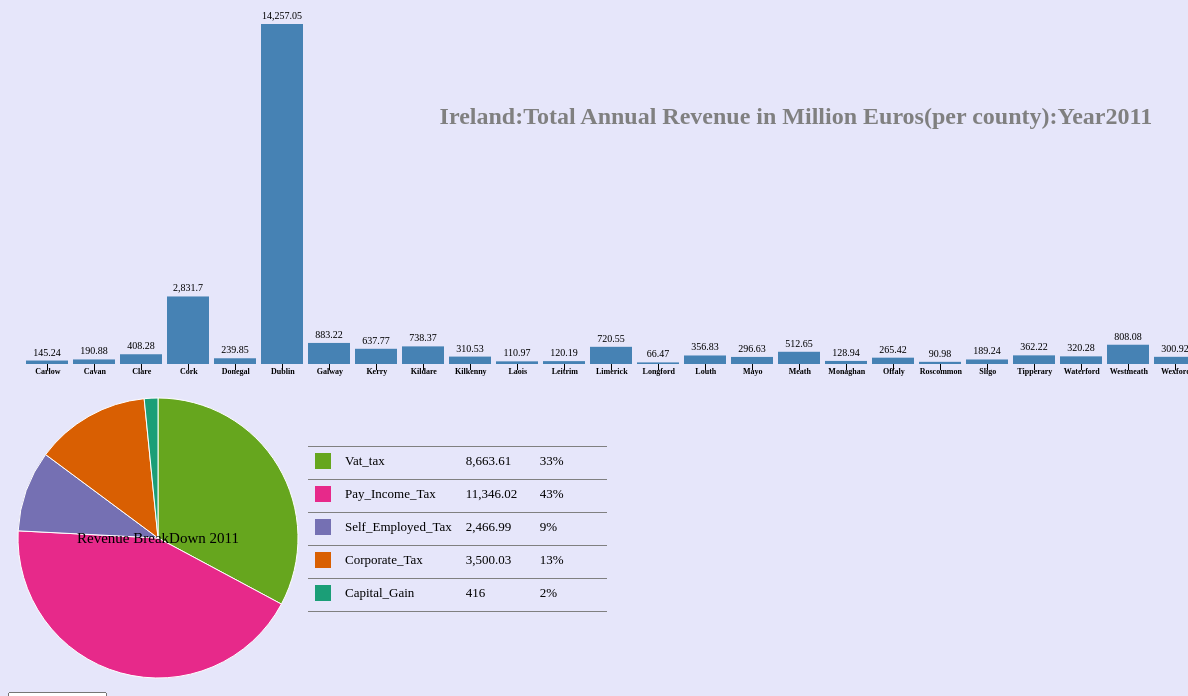
D3 v3 page, settled after 480 driven frames (8 s of simulated time); the page loaded 1 data file(s).



function dashboard(id, fData){
    var barColor = 'steelblue';
    function segColor(c){ 
        return {Vat_tax:"#66a61e", Pay_Income_Tax:"#e7298a",Self_Employed_Tax:"#7570b3",Corporate_Tax:"#d95f02",Capital_Gain:"#1b9e77"}[c];}
    
     // compute total for each state.
     fData.forEach(function(d){
        d.total = d.tax.Vat_tax + d.tax.Pay_Income_Tax + d.tax.Self_Employed_Tax + d.tax.Corporate_Tax + d.tax.Capital_Gain;});

     var year = fData[0].year;

     
    // function to handle histogram.
    function histoGram(fD){
        var hG={},    
        hGDim = {t:40, r: 0, b: 20, l: 0};
        hGDim.w = 1300 - hGDim.l - hGDim.r, 
        hGDim.h = 400 - hGDim.t - hGDim.b;
            
        //create svg for histogram.
        var hGsvg = d3.select(id).append("svg")
            .attr("width", hGDim.w + hGDim.l + hGDim.r)
            .attr("height", hGDim.h + hGDim.t + hGDim.b)
            .append("g")
            .attr("transform", "translate(" + hGDim.l + "," + hGDim.t + ")");

        // create function for x-axis mapping.
        var x = d3.scale.ordinal().rangeRoundBands([0, hGDim.w], 0.1)
                .domain(fD.map(function(d) { return d[0]; }));

        // Add x-axis to the histogram svg.
        hGsvg.append("g").attr("class", "x axis")
            .attr("transform", "translate(0," + hGDim.h + ")")
            .call(d3.svg.axis().scale(x).orient("bottom"))
            .selectAll("text")  
            .style("text-anchor", "middle")
            .attr("dx", ".100em")
            .attr("dy", ".15em")
            //.attr("transform", "rotate(-11)" )
            .attr("font-family", "Verdana")
            .attr("font-size", "8px")
            .attr("fill", "black")
            .attr("font-weight","bold");


        // Create function for y-axis map.
        var y = d3.scale.linear().range([hGDim.h, 0])
                .domain([0, d3.max(fD, function(d) { return d[1]; })]);

        // Create bars for histogram to contain rectangles and freq labels.
        var bars = hGsvg.selectAll(".bar").data(fD).enter()
                .append("g").attr("class", "bar");
        
        //create the rectangles.
        bars .append("rect")
            .attr("x", function(d) { return x(d[0]); })
            .attr("y", function(d) { return y(d[1]); })
            .attr("width", x.rangeBand())
            .attr("height", function(d) { return hGDim.h - y(d[1]); })
            .attr('fill',barColor)
            .on("mouseover",mouseover)// mouseover is defined below.
            .on("mouseout",mouseout);// mouseout is defined below.
            
        //Create the frequency labels above the rectangles.
        bars.append("text")
            .text(function(d){ return d3.format(",")(d3.round(d[1],2))})
            .attr("x", function(d) { return x(d[0])+x.rangeBand()/2; })
            .attr("y", function(d) { return y(d[1])-5; })
            .attr("text-anchor", "middle")
            .attr("class","font");

        hGsvg.append("text")
        .attr("x", (hGDim.w/1.65))             
        .attr("y", (hGDim.t/0.4))
        .attr("class","barChartTitle")
        .html("Ireland:Total Annual Revenue in Million Euros"+"</br>"+"(per county):Year"+year)
        
        function mouseover(d){  // utility function to be called on mouseover.
            // filter for selected state.
            var st = fData.filter(function(s){ return s.State == d[0];})[0],
                nD = d3.keys(st.tax).map(function(s){ return {type:s, tax:st.tax[s]};});
            // call update functions of pie-chart and legend.    
            pC.update(nD);
            leg.update(nD);
        }
        
        function mouseout(d){    // utility function to be called on mouseout.
            // reset the pie-chart and legend.    
            pC.update(tF);
            leg.update(tF);

        
        }
        
        // create function to update the bars. This will be used by pie-chart.
        hG.update = function(nD, color){
            // update the domain of the y-axis map to reflect change in frequencies.
            y.domain([0, d3.max(nD, function(d) { return d[1]; })]);
            
            // Attach the new data to the bars.
            var bars = hGsvg.selectAll(".bar").data(nD);
            
            // transition the height and color of rectangles.
            bars.select("rect").transition().duration(500)
                .attr("y", function(d) {return y(d[1]); })
                .attr("height", function(d) { return hGDim.h - y(d[1]); })
                .attr("fill", color);

            // transition the tax labels and change value.
            bars.select("text").transition().duration(500)
                .text(function(d){ return d3.format(",")(d[1])})
                .attr("y", function(d) {return y(d[1])-5; });            
        }

        return hG;
    }
    
    //function to handle pieChart.
    function pieChart(pD){
        var pC ={},    
        pieDim ={w:300, h: 300};
        pieDim.r = Math.min(pieDim.w, pieDim.h) / 2;
                
        // create svg for pie chart.
        var piesvg = d3.select(id).append("svg")
            .attr("width", pieDim.w).attr("height", pieDim.h).append("g")
            .attr("transform", "translate("+pieDim.w/2+","+pieDim.h/2+")");
        
        // create function to draw the arcs of the pie slices.
        var arc = d3.svg.arc().outerRadius(pieDim.r - 10).innerRadius(0);

        // create a function to compute the pie slice angles.
        var pie = d3.layout.pie().sort(null).value(function(d) { return d.tax; });

        // Draw the pie slices.
        piesvg.selectAll("path").data(pie(pD)).enter().append("path").attr("d", arc)
            .each(function(d) { this._current = d; })
            .style("fill", function(d) { return segColor(d.data.type); })
            .on("mouseover",mouseover).on("mouseout",mouseout);

        piesvg.append("svg:text")
          .attr("dy", ".35em")
          .attr("text-anchor", "middle")
          .text("Revenue BreakDown "+year)
          .attr("class","title");

        // create function to update pie-chart. This will be used by histogram.
        pC.update = function(nD){
            piesvg.selectAll("path").data(pie(nD)).transition().duration(500)
                .attrTween("d", arcTween);
        }        
        // Utility function to be called on mouseover a pie slice.
        function mouseover(d){
            // call the update function of histogram with new data.
            hG.update(fData.map(function(v){ 
                return [v.State,v.tax[d.data.type]];}),segColor(d.data.type));
        }
        //Utility function to be called on mouseout a pie slice.
        function mouseout(d){
            // call the update function of histogram with all data.
            hG.update(fData.map(function(v){
                return [v.State,d3.round(v.total,2)];}), barColor);
        }
        // Animating the pie-slice requiring a custom function which specifies
        // how the intermediate paths should be drawn.
        function arcTween(a) {
            var i = d3.interpolate(this._current, a);
            this._current = i(0);
            return function(t) { return arc(i(t));    };
        }    
        return pC;
    }
    
    //function to handle legend.
    function legend(lD){
        var leg = {};
            
        // create table for legend.
        var legend = d3.select(id).append("table").attr('class','legend');
        
        // create one row per segment.
        var tr = legend.append("tbody").selectAll("tr").data(lD).enter().append("tr");
            
        // create the first column for each segment.
        tr.append("td").append("svg").attr("width", '16').attr("height", '16').append("rect")
            .attr("width", '16').attr("height", '16')
			.attr("fill",function(d){ return segColor(d.type); });
            
        // create the second column for each segment.
        tr.append("td")
          .text(function(d){ return d.type;})
          .attr("class","legendFont");

        // create the third column for each segment.
        tr.append("td").attr("class",'legendFreq')
            .text(function(d){ return d3.format(",")(d3.round(d.tax,2));});

        // create the fourth column for each segment.
        tr.append("td").attr("class",'legendPerc')
            .text(function(d){ return getLegend(d,lD);});

        // Utility function to be used to update the legend.
        leg.update = function(nD){
            // update the data attached to the row elements.
            var l = legend.select("tbody").selectAll("tr").data(nD);

            // update the frequencies.
            l.select(".legendFreq").text(function(d){ return d3.format(",")(d3.round(d.tax,2));});

            // update the percentage column.
            l.select(".legendPerc").text(function(d){ return getLegend(d,nD);});        
        }
        
        function getLegend(d,aD){ // Utility function to compute percentage.
            return d3.format("%")(d.tax/d3.sum(aD.map(function(v){ return v.tax; })));
        }

        return leg;
    }
    
    // calculate tax by segment for all county.
    var tF = ['Vat_tax','Pay_Income_Tax','Self_Employed_Tax','Corporate_Tax','Capital_Gain'].map(function(d){ 
        return {type:d, tax: d3.sum(fData.map(function(t){ return t.tax[d];}))}; 
    });    
    
    // calculate total tax by county for all segment.
    var sF = fData.map(function(d){return [d.State,d3.round(d.total,2)];});

    var hG = histoGram(sF), // create the histogram.
        pC = pieChart(tF), // create the pie-chart.
        leg= legend(tF);  // create the legend.

    
    
   
}


  // For the first screen on the page
d3.csv("year2011.csv", function(d) {
    return {    State : d.State,
                year: d.Year,
                tax:{Vat_tax:+d.Vat_MillionEuro, Pay_Income_Tax:+d.Paye_Income_Tax_MillionEuro,Self_Employed_Tax:+d.Self_Employed_MillionEuro,
                Corporate_Tax:+d.Corporate_Tax_MillionEuro,Capital_Gain:+d.Capital_Gain_MillionEuro}
            };
    },function(data) {
   dataset = data;
   dashboard('#dashboard',data)});

   function updateData(s){
    var s = document.getElementById(s);
    var fileName = s.value;

    d3.csv(fileName, function(d) {
    return {    State : d.State,
                year: d.Year,
                tax:{Vat_tax:+d.Vat_MillionEuro, Pay_Income_Tax:+d.Paye_Income_Tax_MillionEuro,Self_Employed_Tax:+d.Self_Employed_MillionEuro,
                Corporate_Tax:+d.Corporate_Tax_MillionEuro,Capital_Gain:+d.Capital_Gain_MillionEuro}
            };
    },function(data) {
   dataset = data;
   dashboard('#dashboard',data); 
   console.log("year2011 first");
   
});

}


### data: year2011.csv
State, Year, Vat_MillionEuro, Paye_Income_Tax_MillionEuro, Self_Employed_MillionEuro, Corporate_Tax_MillionEuro, Capital_Gain_MillionEuro
Carlow, 2011, 48.38, 70.44, 20.16, 3.3, 2.96
Cavan, 2011, 59.83, 99.02, 22.07, 8.35, 1.61
Clare, 2011, 84.79, 184.2, 38.2, 93.11, 7.98
Cork, 2011, 843.6, 962.7, 270.7, 721.9, 32.76
Donegal, 2011, 89.36, 91.83, 40.52, 13.59, 4.55
Dublin, 2011, 5122, 5815, 1078, 2046, 194.7
Galway, 2011, 207.1, 485.6, 107.8, 66.04, 16.81
Kerry, 2011, 108.8, 417.5, 63.87, 31.97, 15.62
Kildare, 2011, 268.2, 321.8, 86.09, 44.5, 17.71
Kilkenny, 2011, 71.47, 174.2, 42.85, 15.14, 6.89
Laois, 2011, 47.83, 34.52, 23.28, 3.25, 2.09
Leitrim, 2011, 16.32, 91.85, 7.89, 3.22, 0.91
Limerick, 2011, 159.3, 335.2, 84.67, 132.4, 8.91
Longford, 2011, 17.57, 30.73, 11.53, 4.14, 2.5
Louth, 2011, 143.5, 158.1, 35.55, 14.57, 5.12
Mayo, 2011, 106, 118.7, 41.18, 22.54, 8.22
Meath, 2011, 152.4, 218.5, 78.98, 46.48, 16.24
Monaghan, 2011, 46.47, 50.63, 18.15, 8.77, 4.92
Offaly, 2011, 56.8, 173.1, 23.98, 6.76, 4.77
Roscommon, 2011, 35.68, 31.22, 18.78, 3.46, 1.84
Sligo, 2011, 35.58, 86.7, 23.94, 40.82, 2.2
Tipperary, 2011, 124.7, 130, 71.32, 26.63, 9.53
Waterford, 2011, 83.45, 155.2, 49.84, 28.36, 3.43
Westmeath, 2011, 64.24, 677.2, 43.9, 11.99, 10.76
Wexford, 2011, 103.2, 110.2, 55.8, 25.17, 6.63
Wicklow, 2011, 140.2, 173.1, 72.39, 23.08, 20.36
Other, 2011, 426.6, 148.4, 35.29, 53.97, 5.95